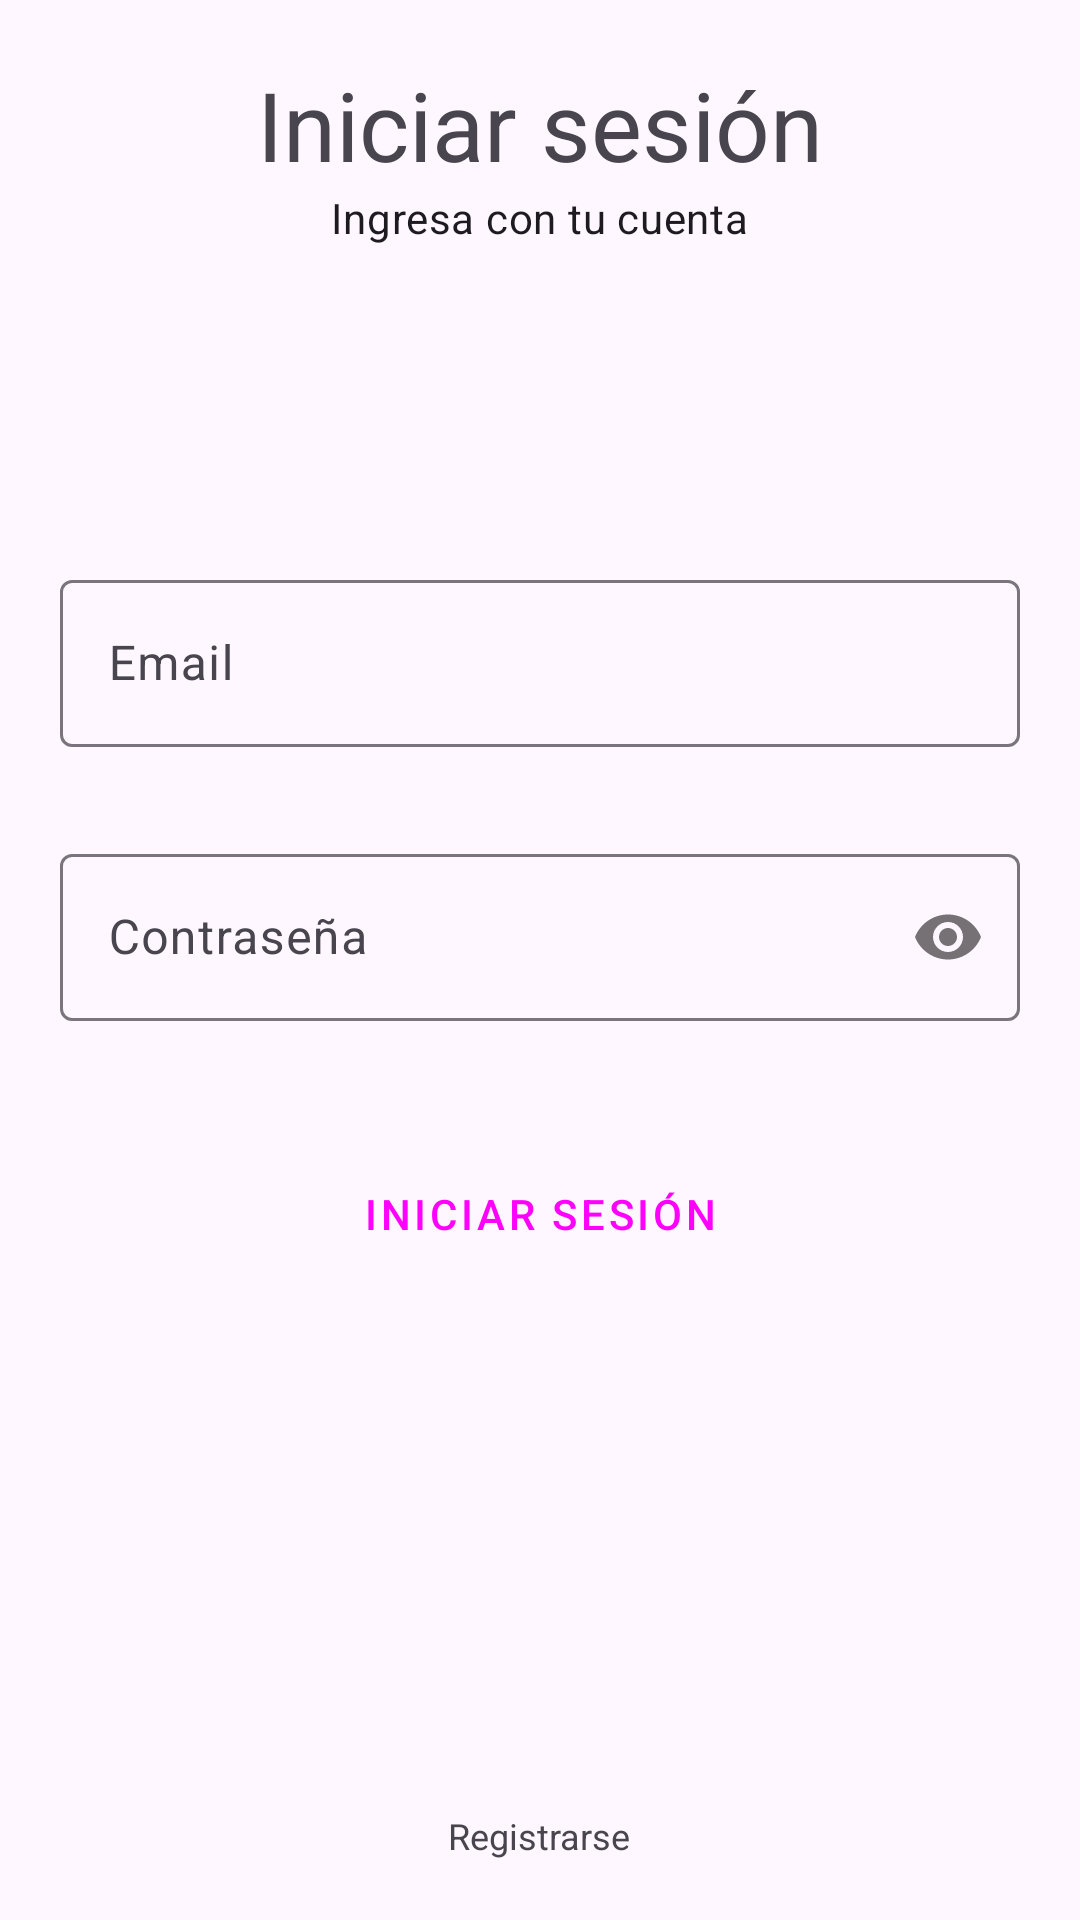

Write the Android layout XML for this screen, with the resource values it uses.
<!-- AndroidManifest.xml: application theme Theme.GateSecure -->
<!-- res/layout/activity_login.xml -->
<?xml version="1.0" encoding="utf-8"?>
<RelativeLayout xmlns:android="http://schemas.android.com/apk/res/android"
    xmlns:app="http://schemas.android.com/apk/res-auto"
    xmlns:tools="http://schemas.android.com/tools"
    android:layout_width="match_parent"
    android:layout_height="match_parent"
    android:padding="20dp"
    tools:context=".LoginActivity">

    <TextView
        android:id="@+id/tvLogin"
        android:layout_width="wrap_content"
        android:layout_height="wrap_content"
        android:layout_centerHorizontal="true"
        android:text="Iniciar sesión"
        style="@style/TextAppearance.Material3.HeadlineLarge"/>

    <TextView
        android:layout_width="wrap_content"
        android:layout_height="wrap_content"
        android:layout_centerHorizontal="true"
        android:layout_below="@id/tvLogin"
        android:text="Ingresa con tu cuenta"
        style="@style/TextAppearance.Material3.BodyMedium"/>

    <com.google.android.material.textfield.TextInputLayout
        android:id="@+id/tilEmail"
        android:layout_width="match_parent"
        android:layout_height="wrap_content"
        app:errorEnabled="true"
        android:layout_above="@id/tilPassword"
        android:textAppearance="?attr/textAppearanceTitleMedium"
        android:layout_marginBottom="10dp"
        >

        <EditText
            android:id="@+id/etEmail"
            android:hint="Email"
            android:layout_width="match_parent"
            android:layout_height="wrap_content"
            android:inputType="textEmailAddress"/>


    </com.google.android.material.textfield.TextInputLayout>

    <com.google.android.material.textfield.TextInputLayout
        android:id="@+id/tilPassword"
        android:layout_width="match_parent"
        android:layout_height="wrap_content"
        android:layout_centerInParent="true"
        app:errorEnabled="true"
        android:layout_marginBottom="10dp"
        android:textAppearance="?attr/textAppearanceTitleMedium"
        app:passwordToggleEnabled="true">

        <EditText
            android:id="@+id/etPassword"
            android:layout_width="match_parent"
            android:layout_height="wrap_content"
            android:hint="Contraseña"
            android:inputType="textPassword" />


    </com.google.android.material.textfield.TextInputLayout>

    <Button
        style="@style/Widget.Material3.Button.ElevatedButton"
        android:textAppearance="?attr/textAppearanceButton"
        android:id="@+id/btnLogin"
        android:layout_width="match_parent"
        android:layout_height="wrap_content"
        android:layout_below="@id/tilPassword"
        android:layout_marginTop="10dp"
        android:text="Iniciar sesión"
        />

    <TextView
        android:id="@+id/tvRegister"
        android:layout_width="wrap_content"
        android:layout_height="wrap_content"

        android:layout_alignParentBottom="true"
        android:layout_centerHorizontal="true"
        android:text="@string/registro"
        style="@style/TextAppearance.AppCompat.Caption"
        />

</RelativeLayout>
<!-- resources referenced by this layout -->
<resources>
  <string name="registro">Registrarse</string>
  <style name="Theme.GateSecure" parent="Theme.Material3.DayNight">
          
          <item name="colorPrimary">@color/purple_500</item>
          <item name="colorPrimaryVariant">@color/purple_700</item>
          <item name="colorOnPrimary">@color/white</item>
          
          <item name="colorSecondary">@color/teal_200</item>
          <item name="colorSecondaryVariant">@color/teal_700</item>
          <item name="colorOnSecondary">@color/black</item>
          
          <item name="android:statusBarColor">?attr/colorPrimaryVariant</item>
          
      </style>
  <color name="purple_500">#FF6200EE</color>
  <color name="purple_700">#FF3700B3</color>
  <color name="white">#FFFFFFFF</color>
  <color name="teal_200">#FF03DAC5</color>
  <color name="teal_700">#FF018786</color>
  <color name="black">#FF000000</color>
</resources>
